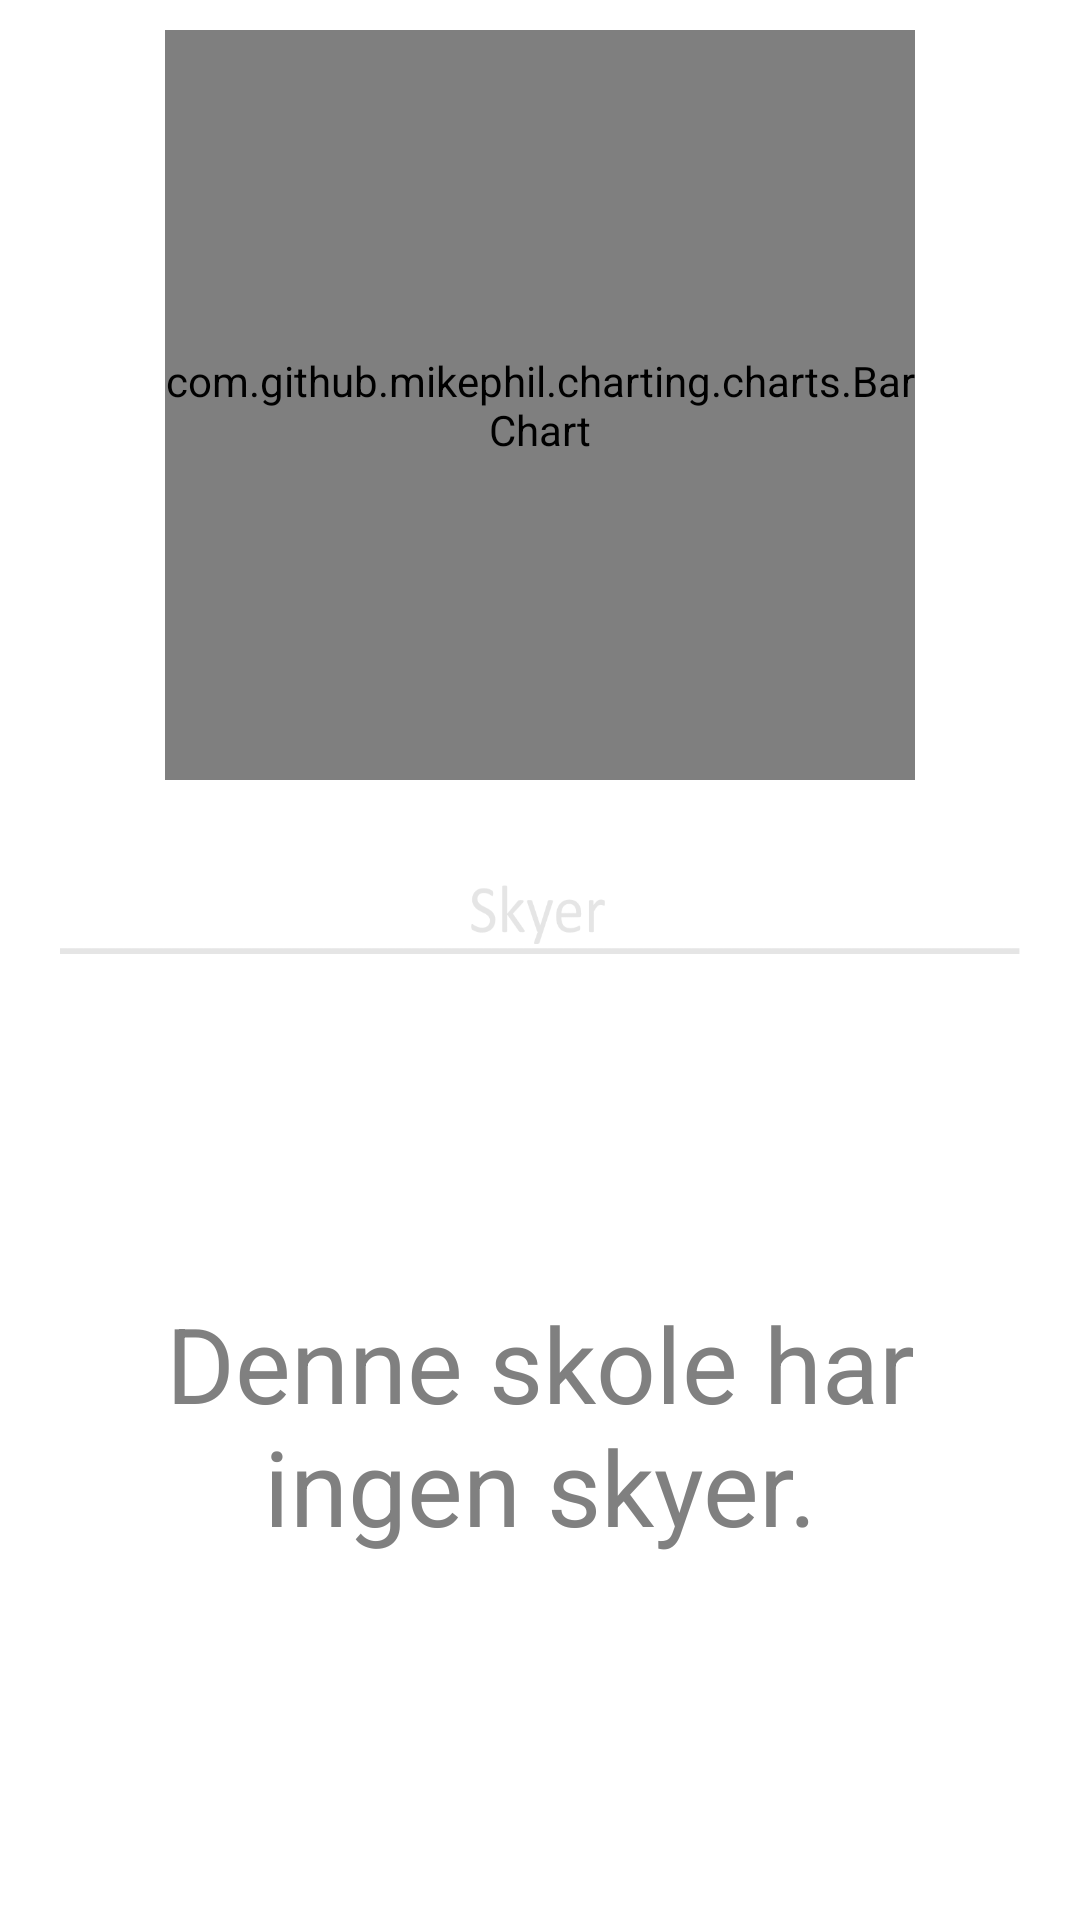

Write the Android layout XML for this screen, with the resource values it uses.
<!-- AndroidManifest.xml: application theme AppTheme -->
<!-- res/layout/fragment_favorite_detailed.xml -->
<?xml version="1.0" encoding="utf-8"?>
<androidx.constraintlayout.widget.ConstraintLayout xmlns:android="http://schemas.android.com/apk/res/android"
    xmlns:app="http://schemas.android.com/apk/res-auto"
    xmlns:tools="http://schemas.android.com/tools"
    android:orientation="vertical"
    android:layout_width="match_parent"
    android:layout_height="match_parent"
    android:background="@android:color/white">

    <com.github.mikephil.charting.charts.BarChart
        android:id="@+id/chart1"
        android:layout_width="250dp"
        android:layout_height="250dp"
        android:layout_marginStart="0dp"
        android:layout_marginEnd="0dp"
        android:layout_marginTop="10dp"
        app:layout_constraintStart_toStartOf="parent"
        app:layout_constraintEnd_toEndOf="parent"
        app:layout_constraintTop_toTopOf="parent"/>

    <ImageView
        android:id="@+id/skyerLine"
        android:layout_width="0dp"
        android:layout_height="23dp"
        android:layout_marginStart="20dp"
        android:layout_marginTop="35dp"
        android:layout_marginEnd="20dp"
        android:background="@drawable/skyer_line"
        android:scaleType="centerCrop"
        app:layout_constraintEnd_toEndOf="parent"
        app:layout_constraintStart_toStartOf="parent"
        app:layout_constraintTop_toBottomOf="@+id/chart1"
        tools:ignore="ContentDescription" />

    <ListView
        android:id="@+id/listView"
        android:layout_width="fill_parent"
        android:layout_height="match_parent"
        android:layout_marginStart="36dp"
        android:layout_marginTop="330dp"
        android:layout_marginBottom="20dp"
        android:layout_marginEnd="36dp"
        android:divider="@null"
        app:layout_constraintStart_toStartOf="parent"
        app:layout_constraintEnd_toEndOf="parent"
        app:layout_constraintTop_toBottomOf="@id/skyerLine"
        app:layout_constraintBottom_toBottomOf="parent"/>

    <TextView
        android:id="@+id/textView"
        android:layout_width="0dp"
        android:layout_height="0dp"
        android:textSize="35sp"
        android:textColor="@color/textColor"
        android:text="@string/no_clouds"
        android:gravity="center"
        app:layout_constraintTop_toTopOf="@+id/listView"
        app:layout_constraintBottom_toBottomOf="@+id/listView"
        app:layout_constraintStart_toStartOf="@id/listView"
        app:layout_constraintEnd_toEndOf="@id/listView"/>

</androidx.constraintlayout.widget.ConstraintLayout>
<!-- resources referenced by this layout -->
<resources>
  <color name="textColor">#808080</color>
  <!-- drawable skyer_line: png bitmap (drawable-v24, 7220 bytes) -->
  <string name="no_clouds">Denne skole har ingen skyer.</string>
  <style name="AppTheme" parent="Theme.AppCompat.Light.DarkActionBar">
          
          <item name="colorPrimary">@color/colorWhite</item>
          <item name="colorPrimaryDark">@color/colorLightGrey</item>
          <item name="android:textColorPrimary">@color/colorBlack87Op</item>
          <item name="colorAccent">@color/colorLightBlue</item>
          <item name="android:statusBarColor">@color/colorLightGrey</item>
          <item name="android:windowLightStatusBar">true</item>
      </style>
  <color name="colorWhite">#FFFFFF</color>
  <color name="colorLightGrey">#e8e8e8</color>
  <color name="colorBlack87Op">#DE000000</color>
  <color name="colorLightBlue">#00BCD4</color>
</resources>
